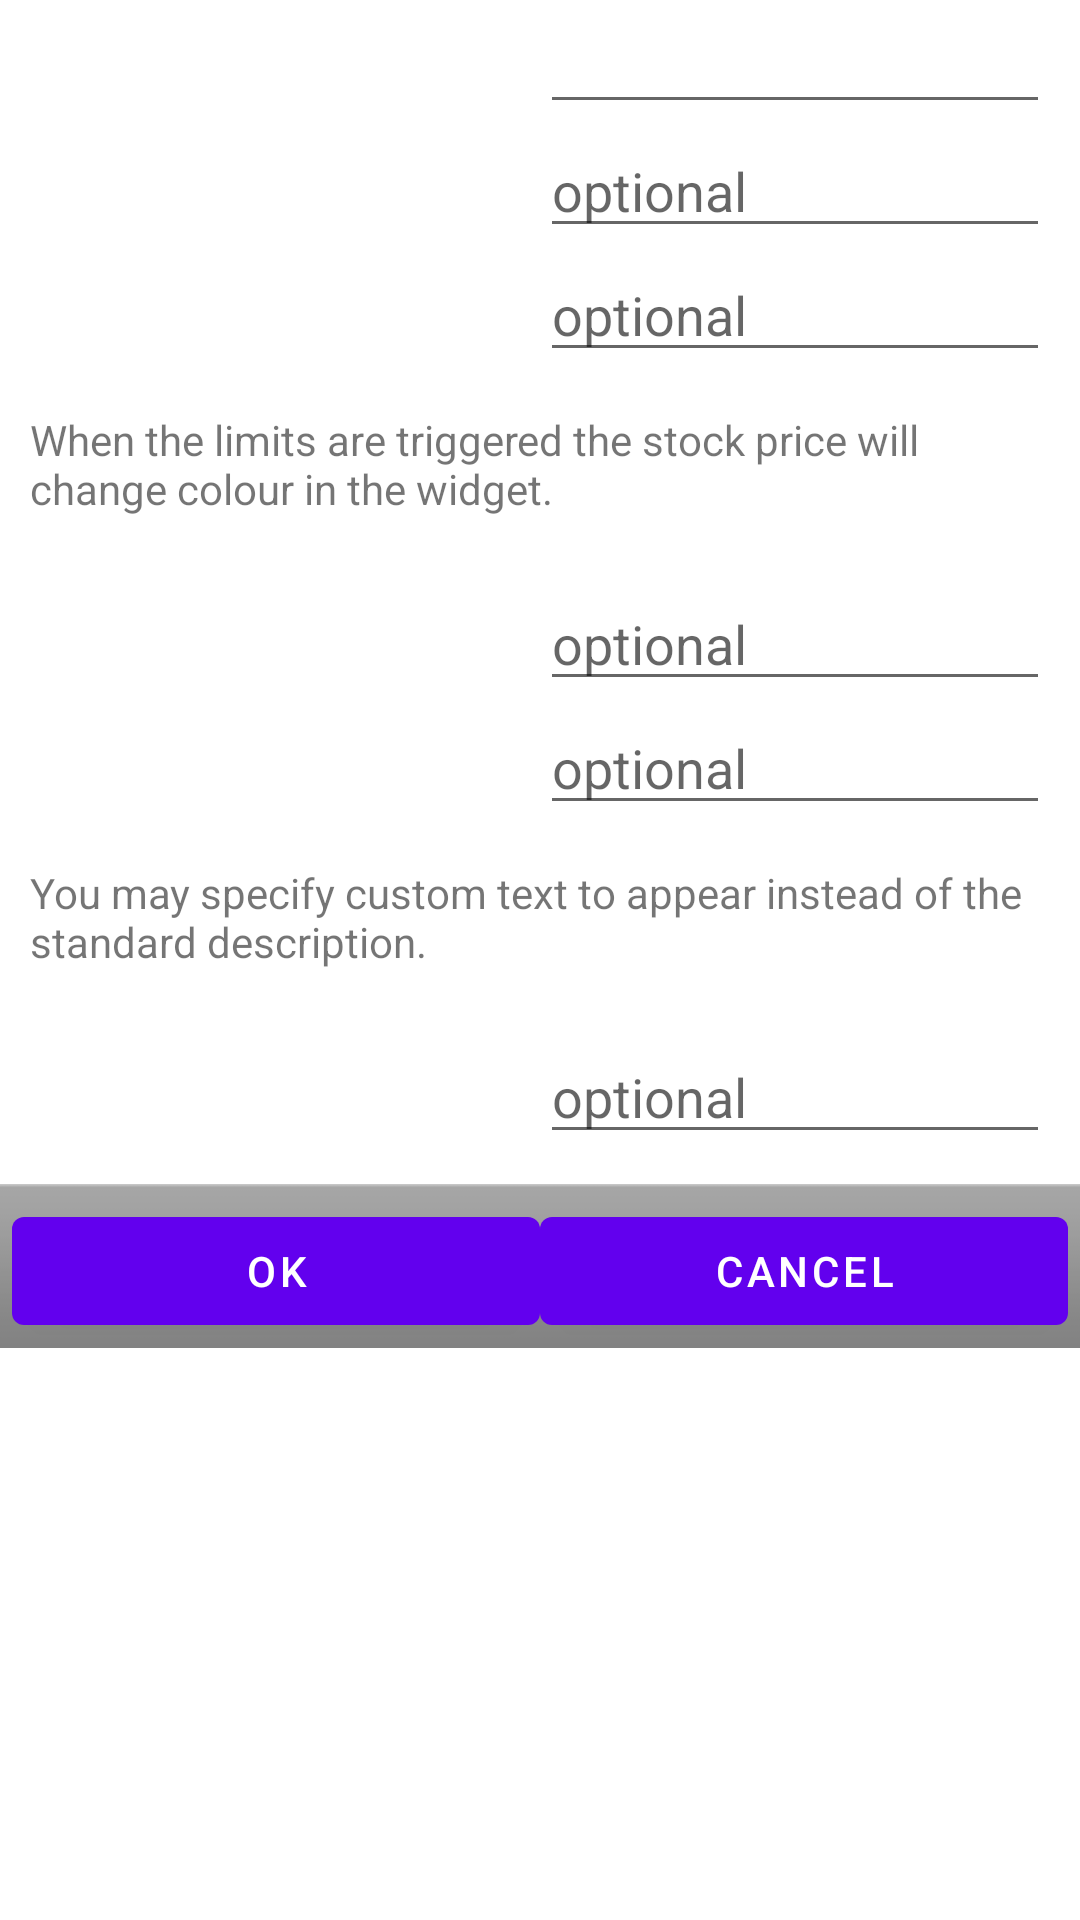

The Android layout XML behind this screen, and the referenced resources:
<!-- AndroidManifest.xml: fallback theme Theme.MaterialComponents.DayNight.NoActionBar -->
<!-- res/layout/portfolio_item.xml -->
<ScrollView xmlns:android="http://schemas.android.com/apk/res/android"
    android:id="@+id/layout_root"
    android:layout_width="fill_parent"
    android:layout_height="fill_parent">

    <LinearLayout
        android:layout_width="fill_parent"
        android:layout_height="wrap_content"
        android:orientation="vertical">

        <LinearLayout
            android:layout_width="fill_parent"
            android:layout_height="wrap_content"
            android:layout_weight="1"
            android:orientation="horizontal"
            android:paddingLeft="10dp"
            android:paddingRight="10dp">

            <TextView
                android:layout_width="fill_parent"
                android:layout_height="wrap_content"
                android:layout_weight="1"
                android:text="Price (required)"
                android:textColor="#FFFFFF" />

            <EditText
                android:id="@+id/portfolio_item_price"
                android:layout_width="fill_parent"
                android:layout_height="wrap_content"
                android:layout_weight="1"
                android:imeOptions="actionDone" />
        </LinearLayout>

        <LinearLayout
            android:layout_width="fill_parent"
            android:layout_height="wrap_content"
            android:layout_weight="1"
            android:orientation="horizontal"
            android:paddingLeft="10dp"
            android:paddingRight="10dp">

            <TextView
                android:layout_width="fill_parent"
                android:layout_height="wrap_content"
                android:layout_weight="1"
                android:text="Date (yyyy-mm-dd)"
                android:textColor="#FFFFFF" />

            <EditText
                android:id="@+id/portfolio_item_date"
                android:layout_width="fill_parent"
                android:layout_height="wrap_content"
                android:layout_weight="1"
                android:hint="optional"
                android:imeOptions="actionDone" />
        </LinearLayout>

        <LinearLayout
            android:layout_width="fill_parent"
            android:layout_height="wrap_content"
            android:layout_weight="1"
            android:orientation="horizontal"
            android:paddingLeft="10dp"
            android:paddingRight="10dp">

            <TextView
                android:layout_width="fill_parent"
                android:layout_height="wrap_content"
                android:layout_weight="1"
                android:text="Quantity"
                android:textColor="#FFFFFF" />

            <EditText
                android:id="@+id/portfolio_item_quantity"
                android:layout_width="fill_parent"
                android:layout_height="wrap_content"
                android:layout_weight="1"
                android:hint="optional"
                android:imeOptions="actionDone" />
        </LinearLayout>

        <LinearLayout
            android:layout_width="fill_parent"
            android:layout_height="wrap_content"
            android:layout_weight="1"
            android:orientation="horizontal"
            android:paddingBottom="20dp"
            android:paddingLeft="10dp"
            android:paddingRight="10dp"
            android:paddingTop="13dp">

            <TextView
                android:layout_width="fill_parent"
                android:layout_height="wrap_content"
                android:layout_weight="1"
                android:text="When the limits are triggered the stock price will change colour in the widget." />
        </LinearLayout>

        <LinearLayout
            android:layout_width="fill_parent"
            android:layout_height="wrap_content"
            android:layout_weight="1"
            android:orientation="horizontal"
            android:paddingLeft="10dp"
            android:paddingRight="10dp">

            <TextView
                android:layout_width="fill_parent"
                android:layout_height="wrap_content"
                android:layout_weight="1"
                android:text="High price limit"
                android:textColor="#FFFFFF" />

            <EditText
                android:id="@+id/portfolio_item_limit_high"
                android:layout_width="fill_parent"
                android:layout_height="wrap_content"
                android:layout_weight="1"
                android:hint="optional"
                android:imeOptions="actionDone" />
        </LinearLayout>

        <LinearLayout
            android:layout_width="fill_parent"
            android:layout_height="wrap_content"
            android:layout_weight="1"
            android:orientation="horizontal"
            android:paddingLeft="10dp"
            android:paddingRight="10dp">

            <TextView
                android:layout_width="fill_parent"
                android:layout_height="wrap_content"
                android:layout_weight="1"
                android:text="Low price limit"
                android:textColor="#FFFFFF" />

            <EditText
                android:id="@+id/portfolio_item_limit_low"
                android:layout_width="fill_parent"
                android:layout_height="wrap_content"
                android:layout_weight="1"
                android:hint="optional"
                android:imeOptions="actionDone" />
        </LinearLayout>

        <LinearLayout
            android:layout_width="fill_parent"
            android:layout_height="wrap_content"
            android:layout_weight="1"
            android:orientation="horizontal"
            android:paddingBottom="20dp"
            android:paddingLeft="10dp"
            android:paddingRight="10dp"
            android:paddingTop="13dp">

            <TextView
                android:layout_width="fill_parent"
                android:layout_height="wrap_content"
                android:layout_weight="1"
                android:text="You may specify custom text to appear instead of the standard description." />
        </LinearLayout>

        <LinearLayout
            android:layout_width="fill_parent"
            android:layout_height="wrap_content"
            android:layout_weight="1"
            android:orientation="horizontal"
            android:paddingLeft="10dp"
            android:paddingRight="10dp">

            <TextView
                android:layout_width="fill_parent"
                android:layout_height="wrap_content"
                android:layout_weight="1"
                android:text="Custom display text"
                android:textColor="#FFFFFF" />

            <EditText
                android:id="@+id/portfolio_item_symbol"
                android:layout_width="fill_parent"
                android:layout_height="wrap_content"
                android:layout_weight="1"
                android:hint="optional"
                android:imeOptions="actionDone" />
        </LinearLayout>

        <LinearLayout
            style="@android:style/ButtonBar"
            android:layout_width="fill_parent"
            android:layout_height="wrap_content"
            android:layout_marginTop="10dp"
            android:orientation="horizontal">

            <Button
                android:id="@+id/portfolio_item_save"
                android:layout_width="fill_parent"
                android:layout_height="wrap_content"
                android:layout_weight="1"
                android:text="OK" />

            <Button
                android:id="@+id/portfolio_item_cancel"
                android:layout_width="fill_parent"
                android:layout_height="wrap_content"
                android:layout_weight="1"
                android:text="Cancel" />
        </LinearLayout>
    </LinearLayout>

</ScrollView>
<!-- resources referenced by this layout -->
<resources>

</resources>
